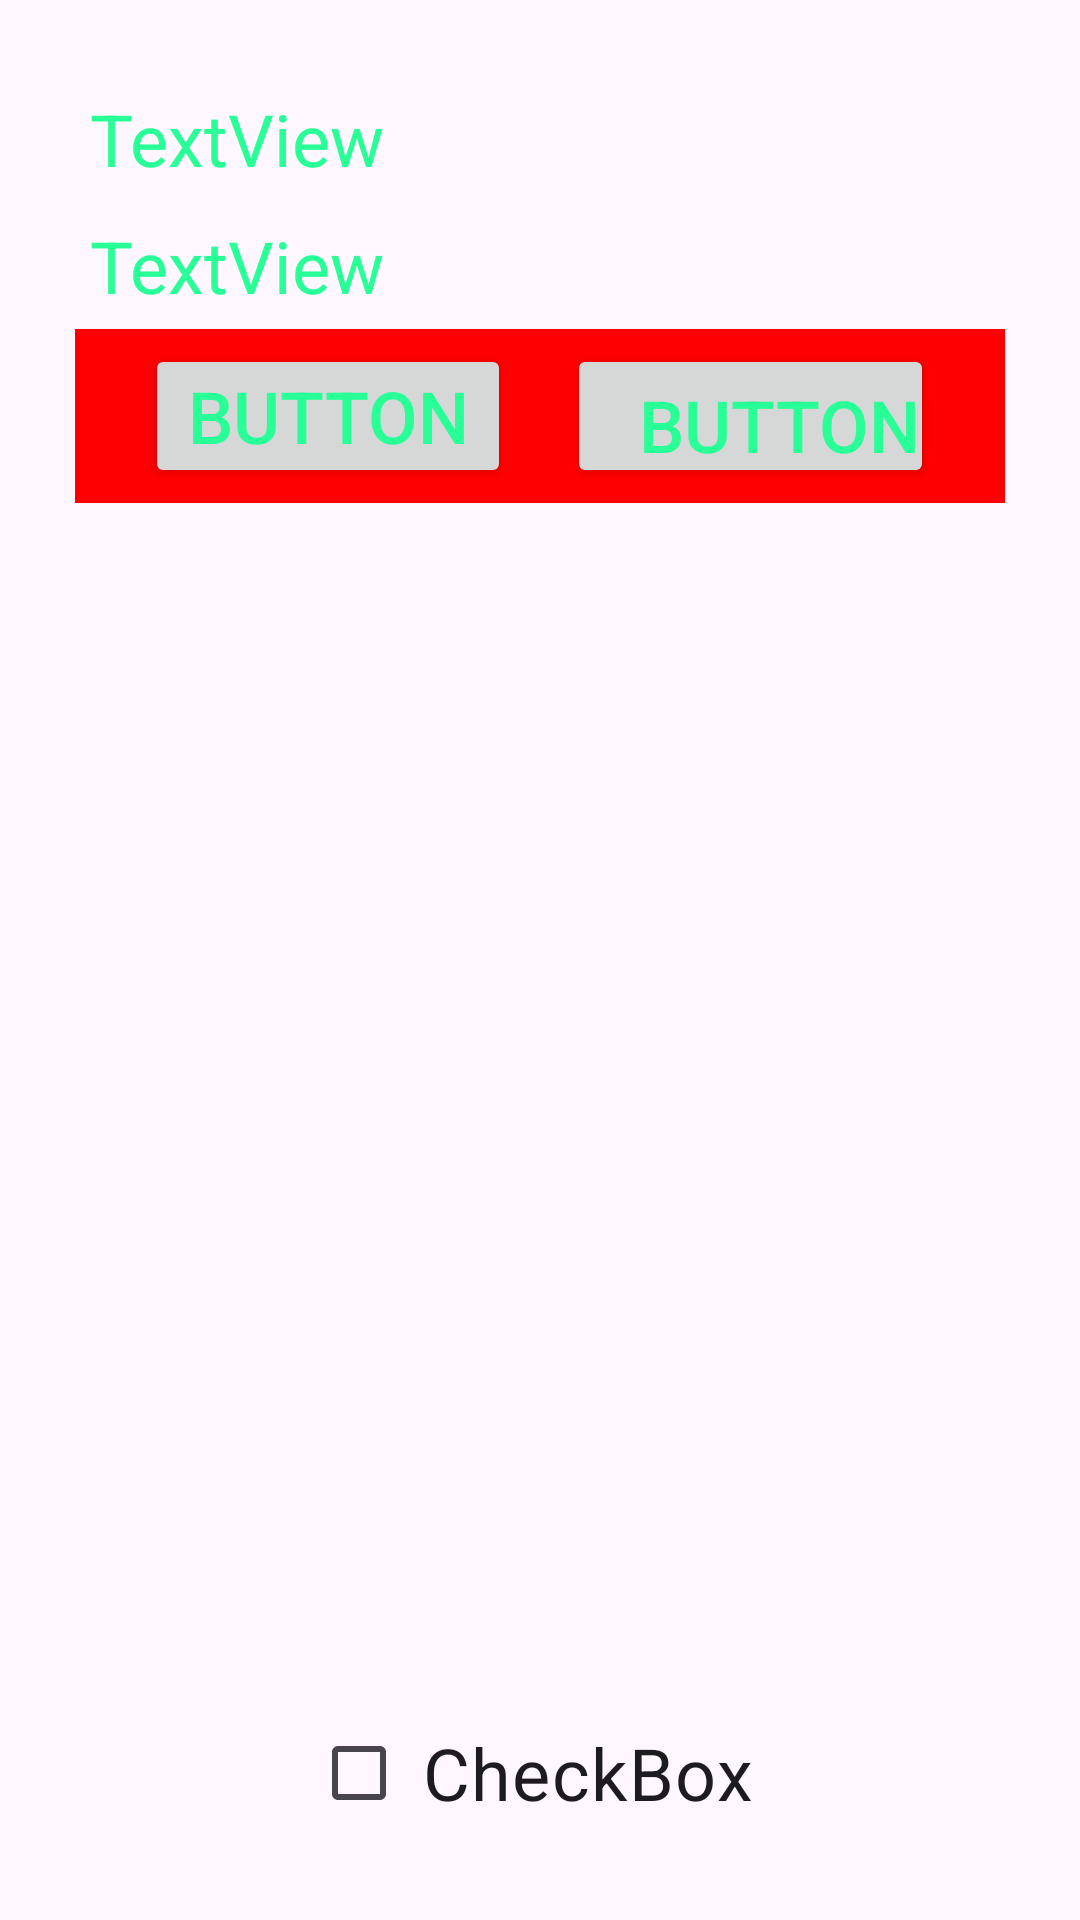

Here is an Android app screen rendered from its layout file. Give the layout XML and the strings, colors and styles it references.
<!-- AndroidManifest.xml: application theme Theme.AndroidStudioPres -->
<!-- res/layout/activity_exercise2.xml -->
<?xml version="1.0" encoding="utf-8"?>
<RelativeLayout xmlns:android="http://schemas.android.com/apk/res/android"
    xmlns:app="http://schemas.android.com/apk/res-auto"
    xmlns:tools="http://schemas.android.com/tools"
    android:id="@+id/main"
    android:layout_width="match_parent"
    android:layout_height="match_parent"
    tools:context=".Exercise2">

    <TextView
        android:id="@+id/firstTextView"
        android:layout_width="match_parent"
        android:layout_height="wrap_content"
        android:text="TextView" />

    <TextView
        android:id="@+id/secondTextView"
        android:layout_width="match_parent"
        android:layout_height="wrap_content"
        android:layout_below="@id/firstTextView"
        android:text="TextView" />

    <LinearLayout
        android:id="@+id/buttonsLayout"
        android:layout_width="match_parent"
        android:layout_height="wrap_content"
        android:layout_below="@id/secondTextView"
        android:background="#FF0000"
        android:orientation="horizontal">


        <Space
            android:layout_width="wrap_content"
            android:layout_height="wrap_content"
            android:layout_weight="1" />

        <Button
            android:id="@+id/button"
            android:layout_width="wrap_content"
            android:layout_height="match_parent"
            android:layout_weight="1"
            android:text="Button" />

        <Space
            android:layout_width="wrap_content"
            android:layout_height="wrap_content"
            android:layout_weight="1" />

        <Button
            android:id="@+id/button2"
            android:layout_width="wrap_content"
            android:layout_height="wrap_content"
            android:layout_weight="1"
            android:gravity="bottom|right"
            android:text="Button" />

        <Space
            android:layout_width="wrap_content"
            android:layout_height="wrap_content"
            android:layout_weight="1" />
    </LinearLayout>

    <CheckBox
        android:id="@+id/checkBox"
        android:layout_width="wrap_content"
        android:layout_height="wrap_content"
        android:layout_alignParentBottom="true"
        android:layout_centerHorizontal="true"
        android:text="CheckBox" />
</RelativeLayout>
<!-- resources referenced by this layout -->
<resources>
  <style name="Theme.AndroidStudioPres" parent="Base.Theme.AndroidStudioPres">
          <item name="android:textColor">@color/greenish</item>
          <item name="android:textSize">24sp</item>
          <item name="android:padding">5sp</item>
      </style>
  <style name="Base.Theme.AndroidStudioPres" parent="Theme.Material3.DayNight.NoActionBar">
          
          
      </style>
  <color name="greenish">#28FF96</color>
</resources>
